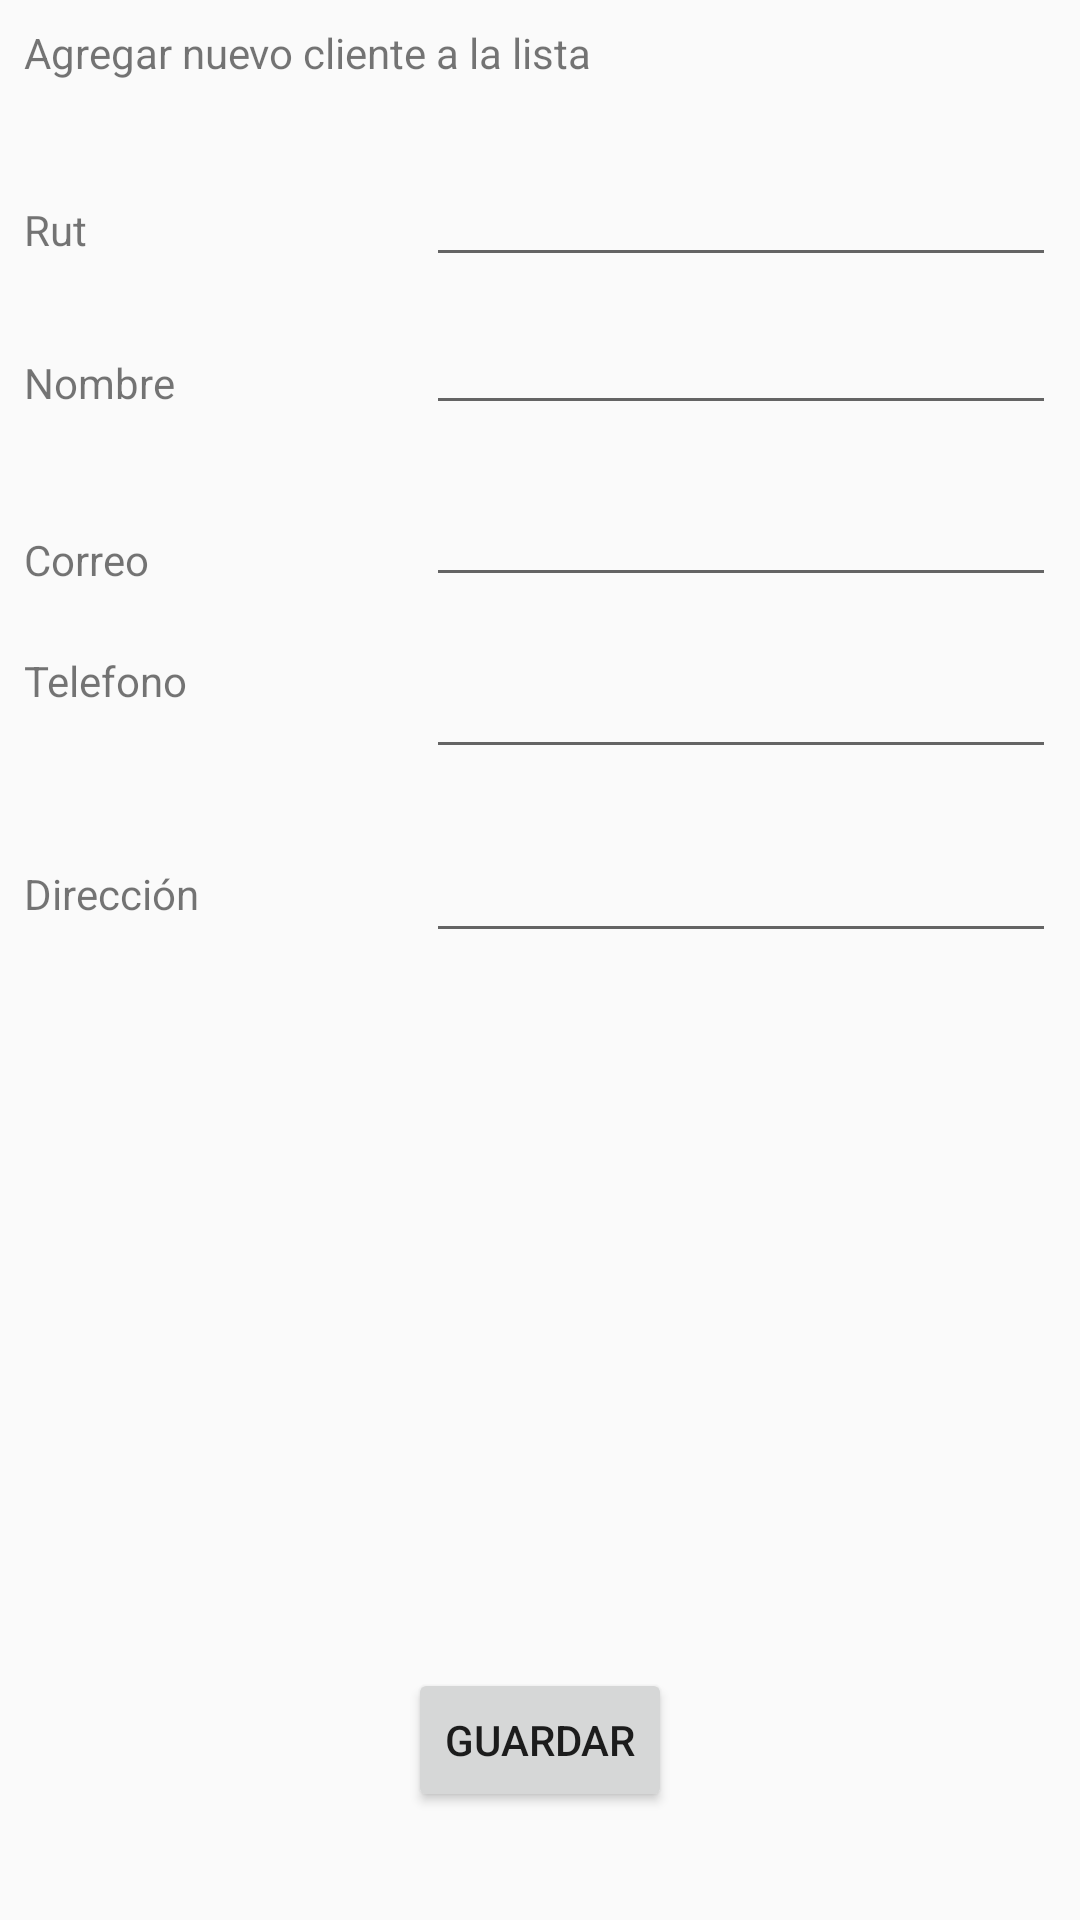

This screen was rendered from an Android layout file. Write that file and the resources it references.
<!-- AndroidManifest.xml: application theme AppTheme -->
<!-- res/layout/activity_add_client.xml -->
<?xml version="1.0" encoding="utf-8"?>
<android.support.constraint.ConstraintLayout xmlns:android="http://schemas.android.com/apk/res/android"
    xmlns:app="http://schemas.android.com/apk/res-auto"
    xmlns:tools="http://schemas.android.com/tools"
    android:layout_width="match_parent"
    android:layout_height="match_parent"
    tools:context=".AddClient">

    <TextView
        android:id="@+id/textView14"
        android:layout_width="wrap_content"
        android:layout_height="wrap_content"
        android:layout_marginStart="8dp"
        android:layout_marginTop="8dp"
        android:text="Agregar nuevo cliente a la lista"
        app:layout_constraintStart_toStartOf="parent"
        app:layout_constraintTop_toTopOf="parent" />

    <TextView
        android:id="@+id/textView16"
        android:layout_width="wrap_content"
        android:layout_height="wrap_content"
        android:layout_marginStart="8dp"
        android:layout_marginTop="40dp"
        android:layout_marginBottom="8dp"
        android:text="Rut"
        app:layout_constraintBottom_toTopOf="@+id/save_name"
        app:layout_constraintStart_toStartOf="parent"
        app:layout_constraintTop_toBottomOf="@+id/textView14"
        app:layout_constraintVertical_bias="0.0" />

    <EditText
        android:id="@+id/save_rut"
        android:layout_width="wrap_content"
        android:layout_height="wrap_content"
        android:layout_marginStart="8dp"
        android:layout_marginTop="24dp"
        android:layout_marginEnd="8dp"
        android:ems="10"
        android:inputType="textPersonName"
        app:layout_constraintEnd_toEndOf="parent"
        app:layout_constraintHorizontal_bias="1.0"
        app:layout_constraintStart_toEndOf="@+id/textView16"
        app:layout_constraintTop_toBottomOf="@+id/textView14" />

    <TextView
        android:id="@+id/textView19"
        android:layout_width="wrap_content"
        android:layout_height="wrap_content"
        android:layout_marginStart="8dp"
        android:layout_marginTop="32dp"
        android:layout_marginEnd="8dp"
        android:text="Nombre"
        app:layout_constraintEnd_toEndOf="parent"
        app:layout_constraintHorizontal_bias="0.0"
        app:layout_constraintStart_toStartOf="parent"
        app:layout_constraintTop_toBottomOf="@+id/textView16" />

    <TextView
        android:id="@+id/textView20"
        android:layout_width="wrap_content"
        android:layout_height="wrap_content"
        android:layout_marginStart="8dp"
        android:layout_marginTop="40dp"
        android:layout_marginEnd="8dp"
        android:text="Correo"
        app:layout_constraintEnd_toEndOf="parent"
        app:layout_constraintHorizontal_bias="0.0"
        app:layout_constraintStart_toStartOf="parent"
        app:layout_constraintTop_toBottomOf="@+id/textView19" />

    <TextView
        android:id="@+id/textView21"
        android:layout_width="wrap_content"
        android:layout_height="wrap_content"
        android:layout_marginStart="8dp"
        android:layout_marginTop="8dp"
        android:layout_marginBottom="52dp"
        android:text="Telefono"
        app:layout_constraintBottom_toTopOf="@+id/textView22"
        app:layout_constraintStart_toStartOf="parent"
        app:layout_constraintTop_toBottomOf="@+id/textView20"
        app:layout_constraintVertical_bias="1.0" />

    <TextView
        android:id="@+id/textView22"
        android:layout_width="wrap_content"
        android:layout_height="wrap_content"
        android:layout_marginStart="8dp"
        android:layout_marginTop="32dp"
        android:text="Dirección"
        app:layout_constraintStart_toStartOf="parent"
        app:layout_constraintTop_toBottomOf="@+id/save_cell" />

    <EditText
        android:id="@+id/save_name"
        android:layout_width="wrap_content"
        android:layout_height="wrap_content"
        android:layout_marginStart="8dp"
        android:layout_marginTop="8dp"
        android:layout_marginEnd="8dp"
        android:ems="10"
        android:inputType="textPersonName"
        app:layout_constraintEnd_toEndOf="parent"
        app:layout_constraintHorizontal_bias="1.0"
        app:layout_constraintStart_toEndOf="@+id/textView19"
        app:layout_constraintTop_toBottomOf="@+id/save_rut" />

    <EditText
        android:id="@+id/save_email"
        android:layout_width="wrap_content"
        android:layout_height="wrap_content"
        android:layout_marginStart="8dp"
        android:layout_marginTop="16dp"
        android:layout_marginEnd="8dp"
        android:ems="10"
        android:inputType="textPersonName"
        app:layout_constraintEnd_toEndOf="parent"
        app:layout_constraintHorizontal_bias="1.0"
        app:layout_constraintStart_toEndOf="@+id/textView20"
        app:layout_constraintTop_toBottomOf="@+id/save_name" />

    <EditText
        android:id="@+id/save_cell"
        android:layout_width="wrap_content"
        android:layout_height="wrap_content"
        android:layout_marginStart="8dp"
        android:layout_marginTop="16dp"
        android:layout_marginEnd="8dp"
        android:ems="10"
        android:inputType="textPersonName"
        app:layout_constraintEnd_toEndOf="parent"
        app:layout_constraintHorizontal_bias="1.0"
        app:layout_constraintStart_toEndOf="@+id/textView21"
        app:layout_constraintTop_toBottomOf="@+id/save_email" />

    <EditText
        android:id="@+id/save_direction"
        android:layout_width="wrap_content"
        android:layout_height="wrap_content"
        android:layout_marginStart="8dp"
        android:layout_marginTop="20dp"
        android:layout_marginEnd="8dp"
        android:ems="10"
        android:inputType="textPersonName"
        app:layout_constraintEnd_toEndOf="parent"
        app:layout_constraintHorizontal_bias="1.0"
        app:layout_constraintStart_toEndOf="@+id/textView22"
        app:layout_constraintTop_toBottomOf="@+id/save_cell" />

    <Button
        android:id="@+id/button"
        android:layout_width="wrap_content"
        android:layout_height="wrap_content"
        android:layout_marginStart="8dp"
        android:layout_marginTop="8dp"
        android:layout_marginEnd="8dp"
        android:layout_marginBottom="36dp"
        android:onClick="save_client"
        android:text="Guardar"
        app:layout_constraintBottom_toBottomOf="parent"
        app:layout_constraintEnd_toEndOf="parent"
        app:layout_constraintStart_toStartOf="parent"
        app:layout_constraintTop_toBottomOf="@+id/save_direction"
        app:layout_constraintVertical_bias="1.0" />
</android.support.constraint.ConstraintLayout>
<!-- resources referenced by this layout -->
<resources>
  <style name="AppTheme" parent="Theme.AppCompat.Light.DarkActionBar">
          
          <item name="colorPrimary">@color/colorPrimary</item>
          <item name="colorPrimaryDark">@color/colorPrimaryDark</item>
          <item name="colorAccent">@color/colorAccent</item>
      </style>
  <color name="colorPrimary">#9F4139</color>
  <color name="colorPrimaryDark">#00574b</color>
  <color name="colorAccent">#D81B60</color>
</resources>
